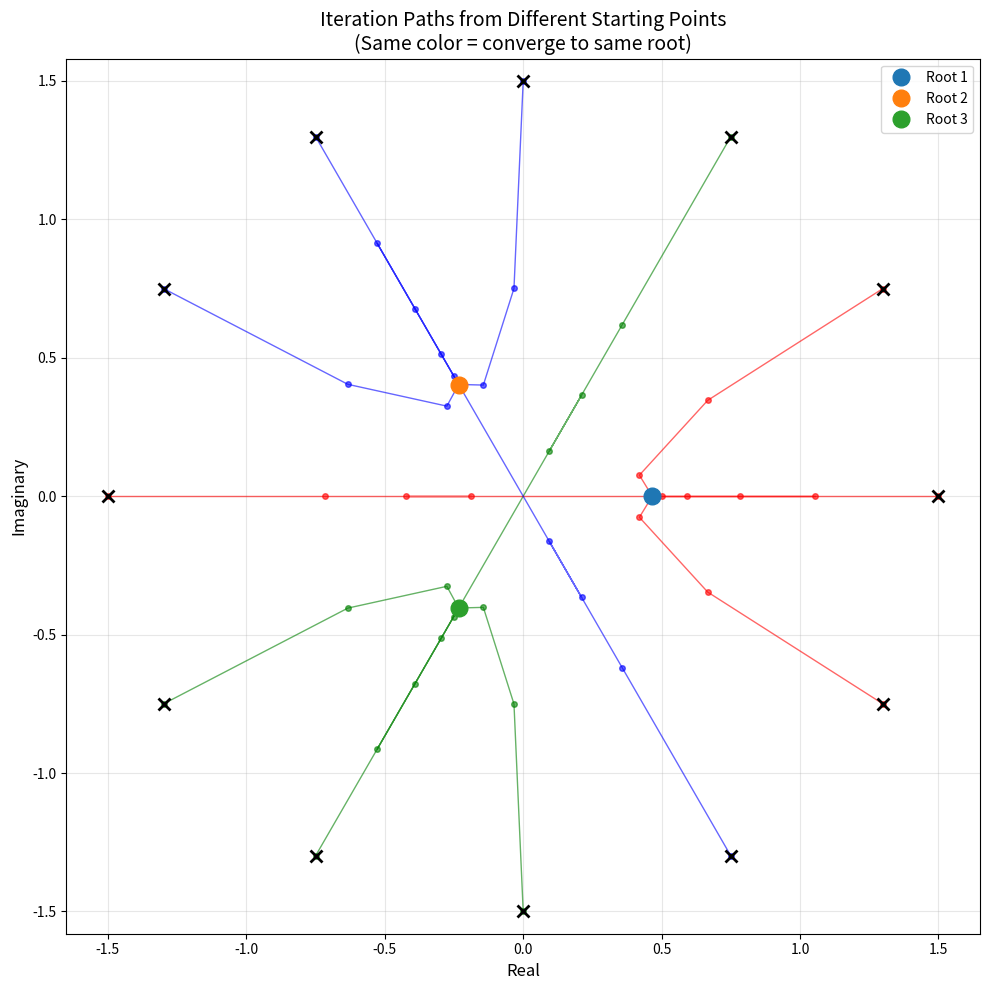

Source code (Python):
import numpy as np
import matplotlib.pyplot as plt


def trace_halleys_iteration(f, df, ddf, z0, max_iter=20):
    """Track the iteration path for a single starting point"""
    path = [z0]
    z = z0

    for _ in range(max_iter):
        fz = f(z)
        dfz = df(z)
        ddfz = ddf(z)

        if abs(fz) < 1e-6:
            break

        denominator = 2 * dfz**2 - fz * ddfz
        if abs(denominator) < 1e-15:
            break

        z = z - (2 * fz * dfz) / denominator
        # for debugging
        # print(f"z.real: {z.real}, z.imag: {z.imag}")
        path.append(z)

    return np.array(path, dtype=np.complex128)


# f(z) = z^3 - 0.1
def f(z):
    return z**3 - 0.1


def df(z):
    return 3 * z**2


def ddf(z):
    return 6 * z


roots = [
    0.1 ** (1.0 / 3),
    0.1 ** (1.0 / 3) * np.exp(2j * np.pi / 3),
    0.1 ** (1.0 / 3) * np.exp(4j * np.pi / 3),
]


# Plot the roots and some iteration paths
fig, ax = plt.subplots(figsize=(10, 10))

# Plot roots
for i, root in enumerate(roots):
    ax.plot(root.real, root.imag, "o", markersize=12, label=f"Root {i + 1}", zorder=5)

# Sample starting points from different angular sectors
colors = ["red", "blue", "green"]
angles = np.linspace(0, 2 * np.pi, 12, endpoint=False)
radius = 1.5
# angles:
# [0.         0.52359878 1.04719755 1.57079633 2.0943951  2.61799388
#  3.14159265 3.66519143 4.1887902  4.71238898 5.23598776 5.75958653]

# test a slice of angles
# angles = angles[:1]
print(angles)
for angle in angles:
    z0 = radius * np.exp(1j * angle)
    path = trace_halleys_iteration(f, df, ddf, z0, max_iter=15)

    # Determine which root it converges to
    final_z = path[-1]
    distances = [abs(final_z - root) for root in roots]
    root_idx = np.argmin(distances)

    # Plot the path
    ax.plot(
        path.real,
        path.imag,
        "o-",
        alpha=0.6,
        color=colors[root_idx],
        markersize=4,
        linewidth=1,
    )
    ax.plot(z0.real, z0.imag, "x", color="black", markersize=8, markeredgewidth=2)

ax.set_xlabel("Real", fontsize=12)
ax.set_ylabel("Imaginary", fontsize=12)
ax.set_title(
    "Iteration Paths from Different Starting Points\n(Same color = converge to same root)",
    fontsize=14,
)
ax.legend()
ax.grid(True, alpha=0.3)
ax.axis("equal")
plt.tight_layout()
plt.show()
